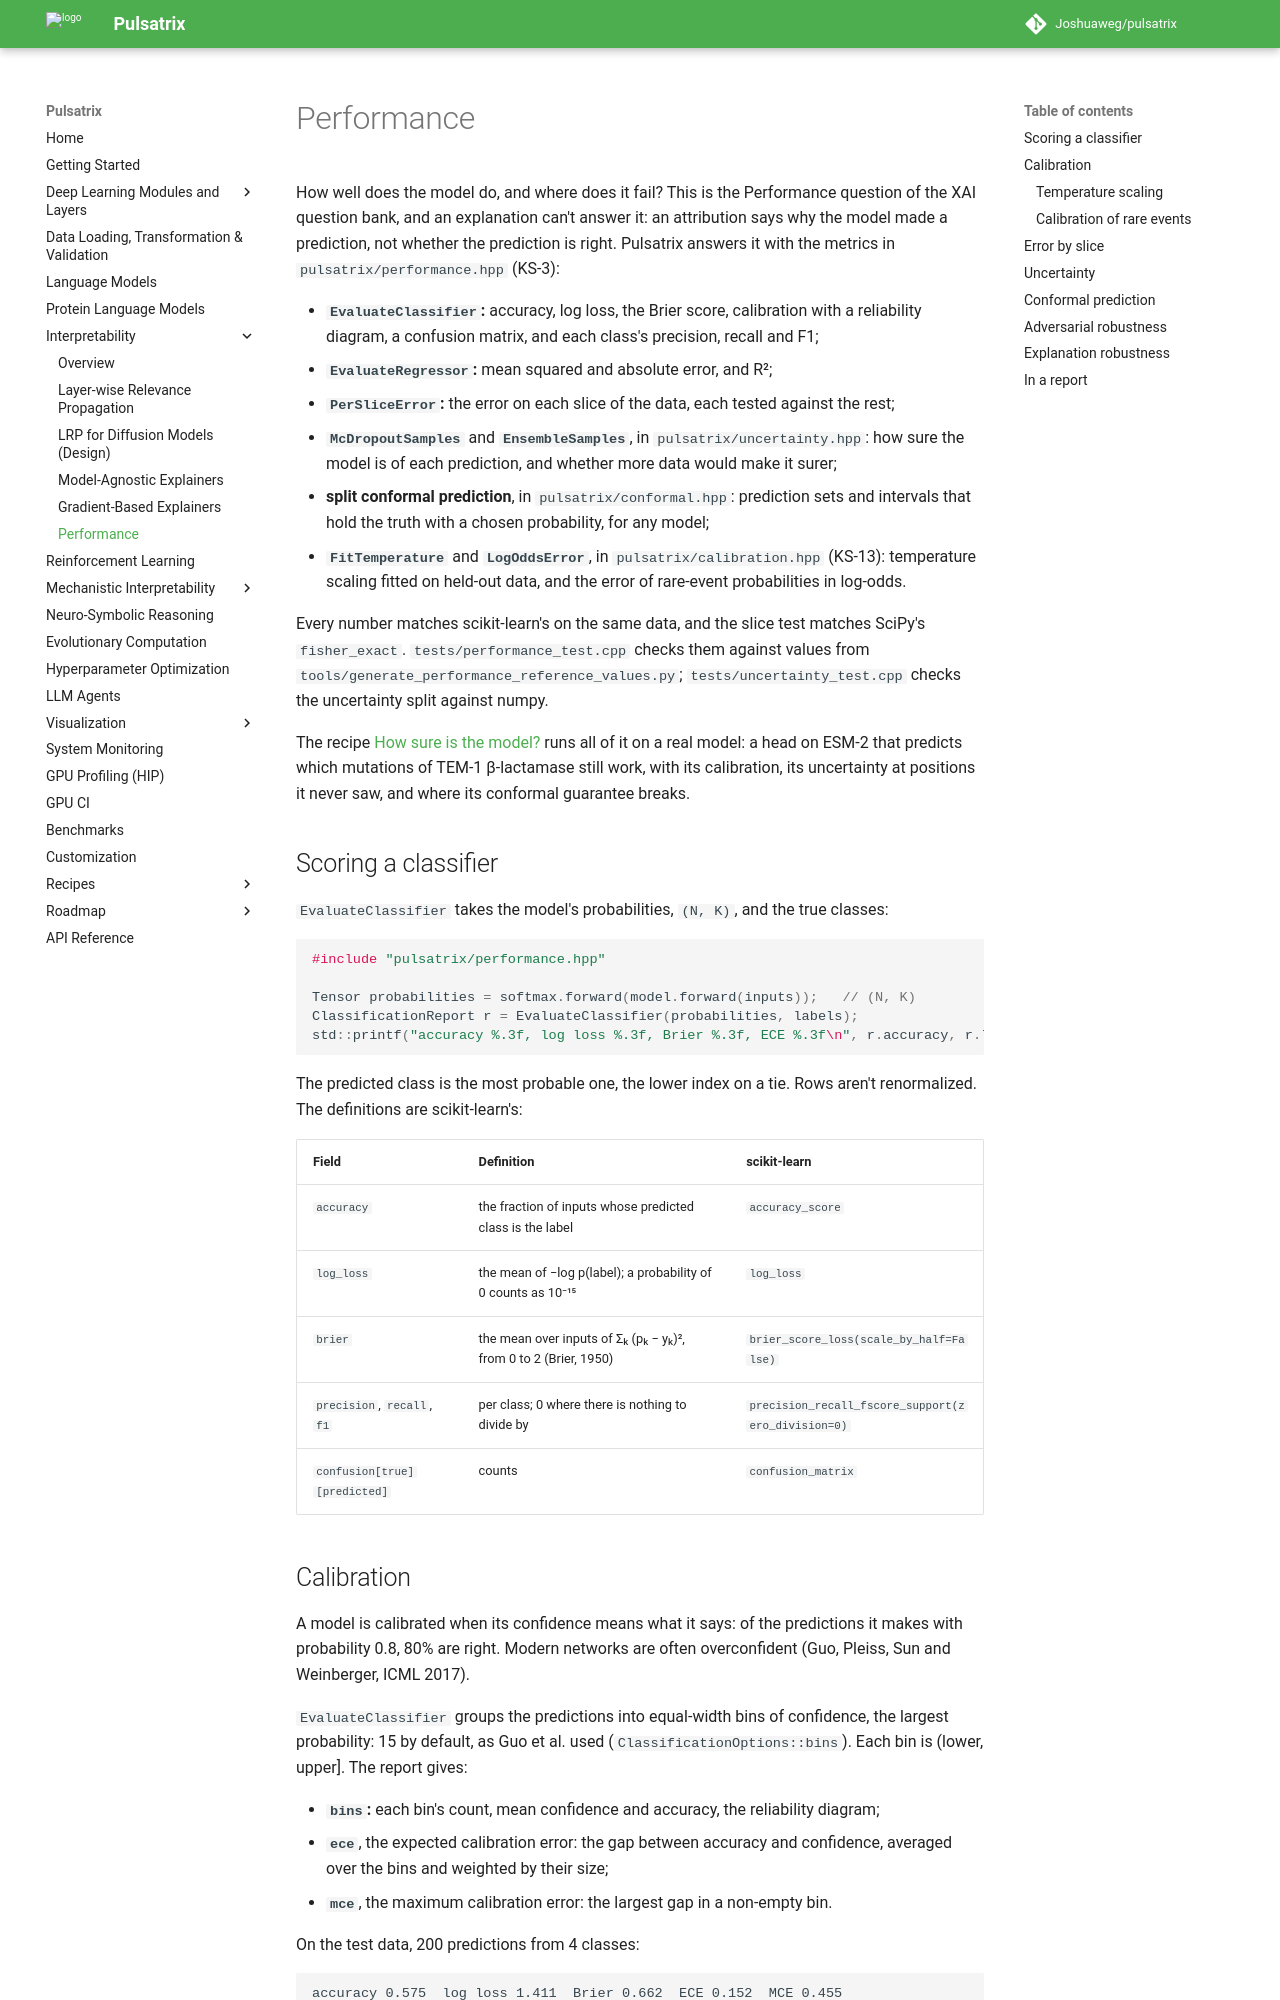

repository: Joshuaweg/pulsatrix · page: interpretability/performance/index.html · generator: mkdocs

# Performance

How well does the model do, and where does it fail? This is the Performance question of the XAI
question bank, and an explanation can't answer it: an attribution says why the model made a
prediction, not whether the prediction is right. Pulsatrix answers it with the metrics in
`pulsatrix/performance.hpp` (KS-3):

- **`EvaluateClassifier`:** accuracy, log loss, the Brier score, calibration with a reliability
  diagram, a confusion matrix, and each class's precision, recall and F1;
- **`EvaluateRegressor`:** mean squared and absolute error, and R²;
- **`PerSliceError`:** the error on each slice of the data, each tested against the rest;
- **`McDropoutSamples`** and **`EnsembleSamples`**, in `pulsatrix/uncertainty.hpp`: how sure the
  model is of each prediction, and whether more data would make it surer;
- **split conformal prediction**, in `pulsatrix/conformal.hpp`: prediction sets and intervals that
  hold the truth with a chosen probability, for any model;
- **`FitTemperature`** and **`LogOddsError`**, in `pulsatrix/calibration.hpp` (KS-13): temperature
  scaling fitted on held-out data, and the error of rare-event probabilities in log-odds.

Every number matches scikit-learn's on the same data, and the slice test matches SciPy's
`fisher_exact`. `tests/performance_test.cpp` checks them against values from
`tools/generate_performance_reference_values.py`; `tests/uncertainty_test.cpp` checks the
uncertainty split against numpy.

The recipe [How sure is the model?](../recipes/interpretability/how_sure_is_the_model.md) runs all
of it on a real model: a head on ESM-2 that predicts which mutations of TEM-1 β-lactamase still
work, with its calibration, its uncertainty at positions it never saw, and where its conformal
guarantee breaks.

## Scoring a classifier

`EvaluateClassifier` takes the model's probabilities, `(N, K)`, and the true classes:

```cpp
#include "pulsatrix/performance.hpp"

Tensor probabilities = softmax.forward(model.forward(inputs));   // (N, K)
ClassificationReport r = EvaluateClassifier(probabilities, labels);
std::printf("accuracy %.3f, log loss %.3f, Brier %.3f, ECE %.3f\n", r.accuracy, r.log_loss, r.brier, r.ece);
```

The predicted class is the most probable one, the lower index on a tie. Rows aren't renormalized.
The definitions are scikit-learn's:

| Field | Definition | scikit-learn |
|---|---|---|
| `accuracy` | the fraction of inputs whose predicted class is the label | `accuracy_score` |
| `log_loss` | the mean of −log p(label); a probability of 0 counts as 10⁻¹⁵ | `log_loss` |
| `brier` | the mean over inputs of Σₖ (pₖ − yₖ)², from 0 to 2 (Brier, 1950) | `brier_score_loss(scale_by_half=False)` |
| `precision`, `recall`, `f1` | per class; 0 where there is nothing to divide by | `precision_recall_fscore_support(zero_division=0)` |
| `confusion[true][predicted]` | counts | `confusion_matrix` |
